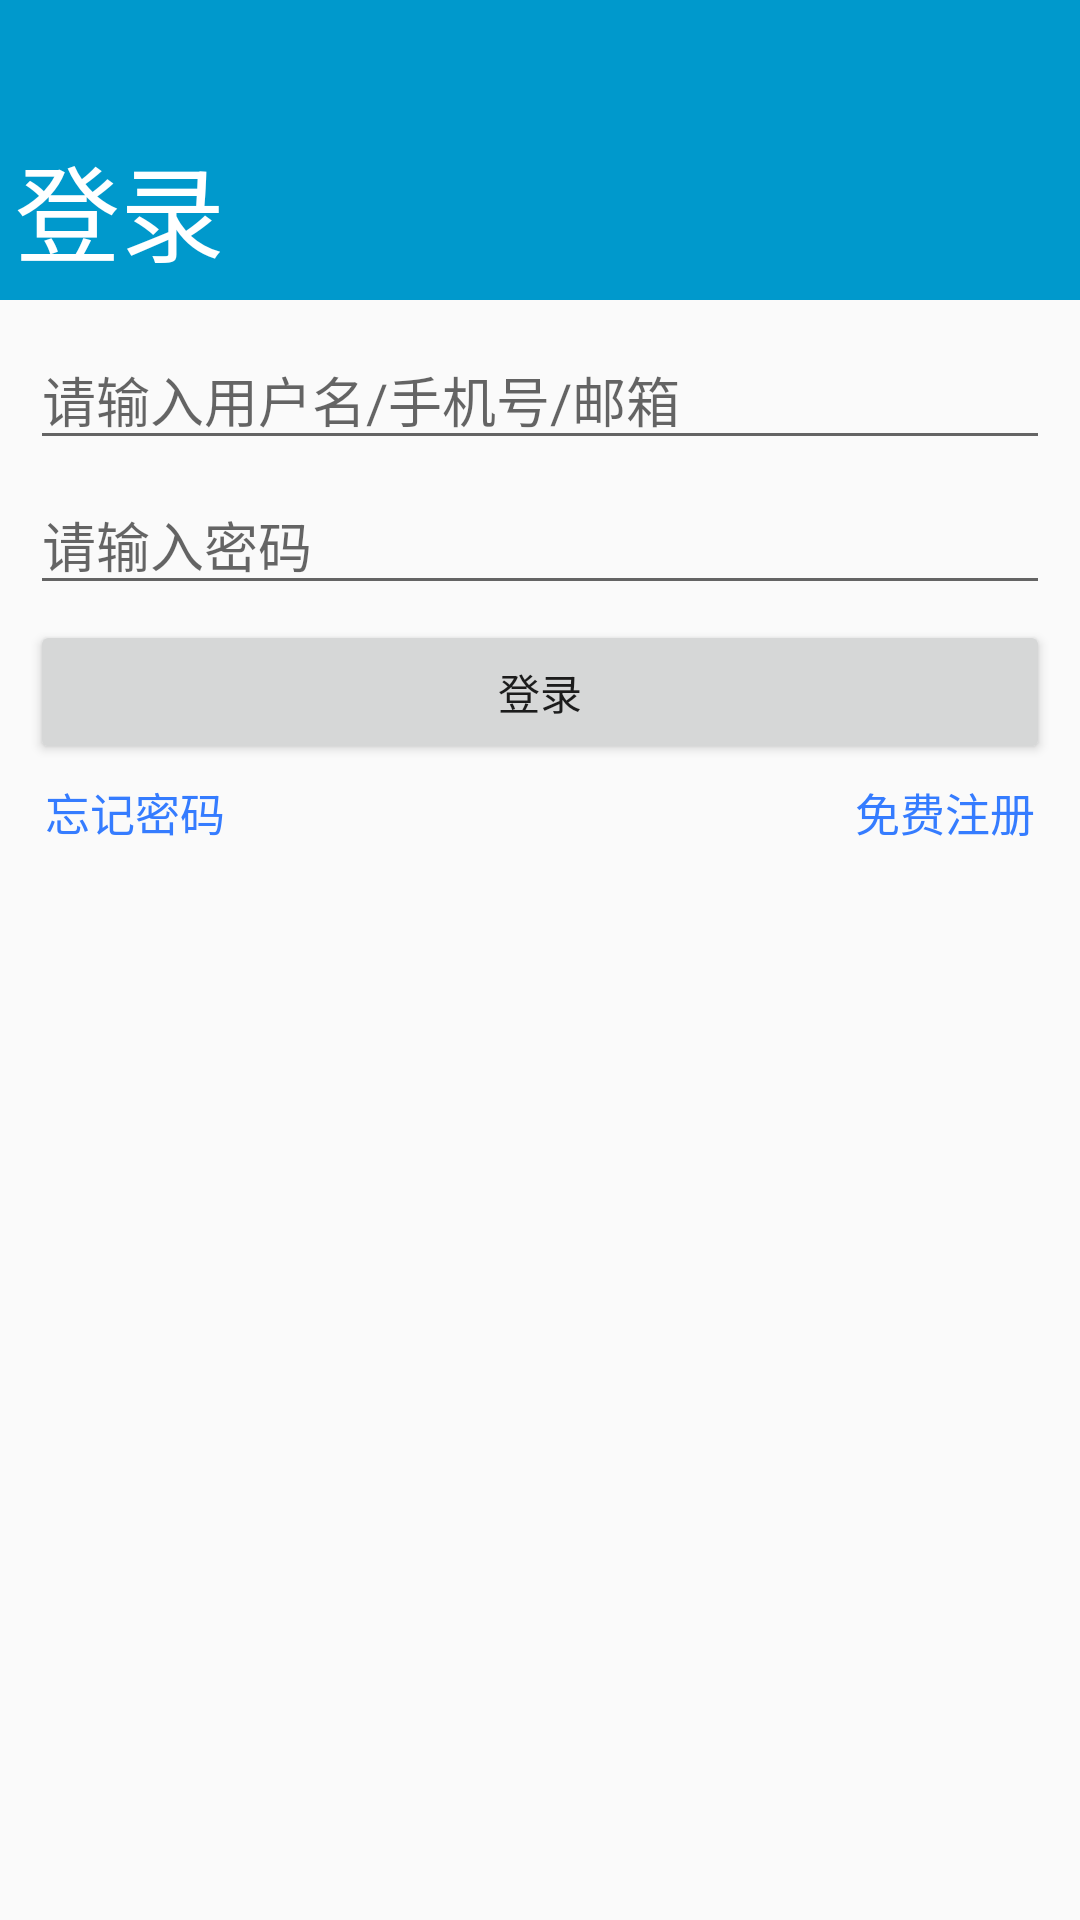

Android layout source for this screen:
<!-- AndroidManifest.xml: application theme AppTheme -->
<!-- res/layout/activity_login.xml -->
<?xml version="1.0" encoding="utf-8"?>
<RelativeLayout xmlns:android="http://schemas.android.com/apk/res/android"
    xmlns:app="http://schemas.android.com/apk/res-auto"
    xmlns:tools="http://schemas.android.com/tools"
    android:layout_width="match_parent"
    android:layout_height="match_parent"
    tools:context="com.imooc.mytao.LoginActivity">

    <RelativeLayout
        android:id="@+id/login_title"
        android:layout_width="match_parent"
        android:layout_height="100dp"
        android:background="@android:color/holo_blue_dark">

        <ImageButton
            android:id="@+id/im_btn"
            android:layout_width="24dp"
            android:layout_height="24dp"
            android:layout_alignParentEnd="true"
            android:layout_marginEnd="10dp"
            android:layout_marginTop="10dp"
            android:background="#0000"
            android:src="@mipmap/login_close" />

        <TextView
            android:layout_width="wrap_content"
            android:layout_height="wrap_content"
            android:layout_alignParentBottom="true"
            android:layout_alignParentStart="true"
            android:layout_margin="5dp"
            android:text="登录"
            android:textColor="#ffffff"
            android:textSize="35sp" />
    </RelativeLayout>

    <RelativeLayout
        android:layout_width="match_parent"
        android:layout_height="wrap_content"
        android:layout_alignParentStart="true"
        android:layout_below="@+id/login_title"
        android:layout_margin="10dp">

        <EditText
            android:id="@+id/et_username"
            android:layout_width="match_parent"
            android:layout_height="wrap_content"
            android:hint="请输入用户名/手机号/邮箱" />

        <EditText
            android:id="@+id/et_pwd"
            android:layout_width="match_parent"
            android:layout_height="wrap_content"
            android:layout_below="@id/et_username"
            android:layout_marginTop="5dp"
            android:hint="请输入密码"
            android:inputType="textPassword" />

        <Button
            android:id="@+id/bt_login"
            android:layout_width="match_parent"
            android:layout_height="wrap_content"
            android:layout_below="@id/et_pwd"
            android:layout_marginTop="5dp"
            android:text="登录" />

        <TextView
            android:id="@+id/tv_forget_pwd"
            android:layout_width="wrap_content"
            android:layout_height="wrap_content"
            android:layout_below="@id/bt_login"
            android:layout_marginStart="5dp"
            android:layout_marginTop="5dp"
            android:text="忘记密码"
            android:textColor="#357cff"
            android:textSize="15sp" />

        <TextView
            android:id="@+id/tv_registered"
            android:layout_width="wrap_content"
            android:layout_height="wrap_content"
            android:layout_alignParentEnd="true"
            android:layout_below="@id/bt_login"
            android:layout_marginRight="5dp"
            android:layout_marginTop="5dp"
            android:text="免费注册"
            android:textColor="#357cff"
            android:textSize="15sp" />
    </RelativeLayout>

</RelativeLayout>
<!-- resources referenced by this layout -->
<resources>
  <style name="AppTheme" parent="Theme.AppCompat.Light.NoActionBar">
          
          <item name="colorPrimary">@android:color/holo_blue_dark</item>
          <item name="colorPrimaryDark">@android:color/holo_blue_dark</item>
          <item name="colorAccent">@android:color/holo_blue_light</item>
      </style>
</resources>
